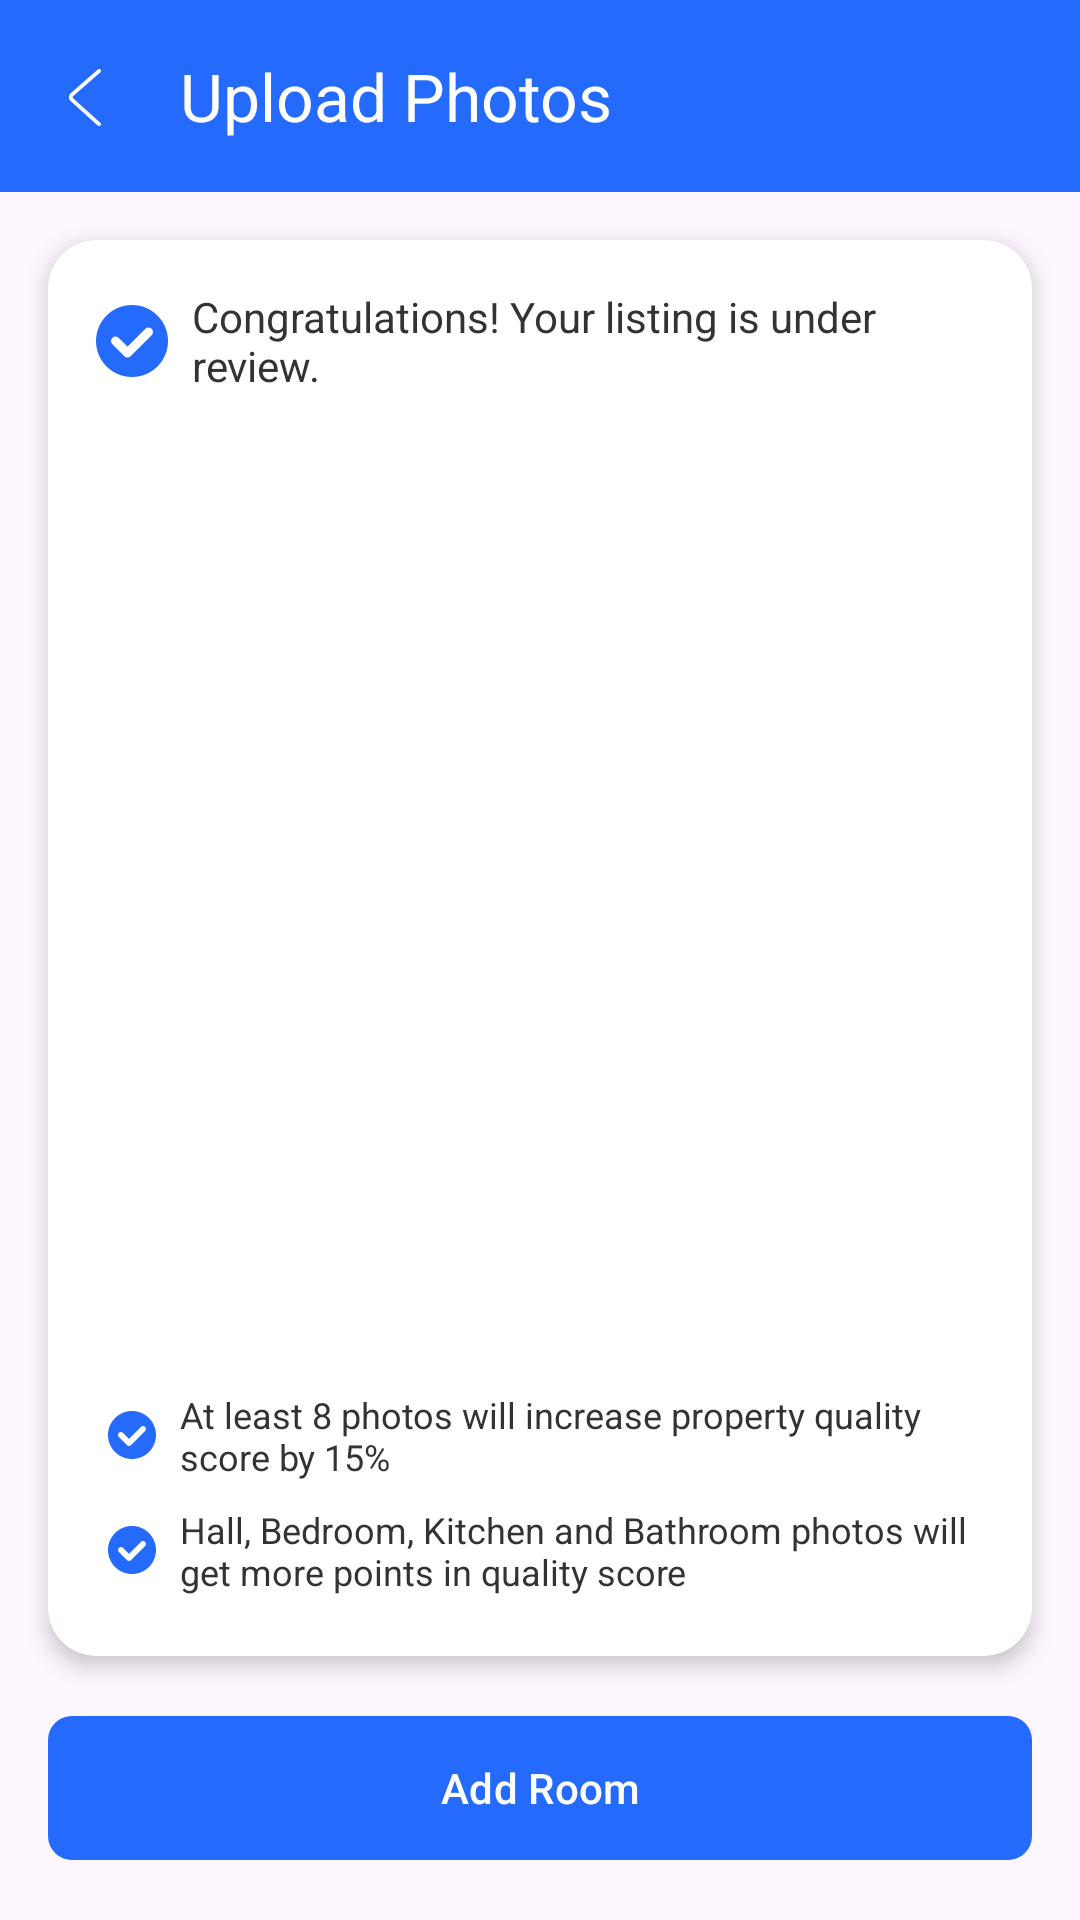

This screen was rendered from an Android layout file. Write that file and the resources it references.
<!-- AndroidManifest.xml: application theme Base.Theme.GenZHouse -->
<!-- res/layout/activity_upload_property.xml -->
<?xml version="1.0" encoding="utf-8"?>
<androidx.constraintlayout.widget.ConstraintLayout xmlns:android="http://schemas.android.com/apk/res/android"
    xmlns:app="http://schemas.android.com/apk/res-auto"
    xmlns:tools="http://schemas.android.com/tools"
    android:layout_width="match_parent"
    android:layout_height="match_parent"
    tools:context=".ui.welcome.sellrentproperty.uploadlisting.UploadPhoto">

    
    <com.google.android.material.appbar.MaterialToolbar
        android:id="@+id/toolbar"
        android:layout_width="match_parent"
        android:layout_height="?attr/actionBarSize"
        android:background="?attr/colorPrimary"
        app:navigationIcon="@drawable/arrow_back"
        app:title="Upload Photos"
        app:titleTextColor="@android:color/white"
        app:popupTheme="@style/ThemeOverlay.AppCompat.Light"
        app:layout_constraintTop_toTopOf="parent" />

    
    <androidx.cardview.widget.CardView
        android:id="@+id/mainCard"
        android:layout_width="match_parent"
        android:layout_height="0dp"
        android:layout_margin="16dp"
        app:cardCornerRadius="16dp"
        app:cardElevation="4dp"
        app:layout_constraintBottom_toTopOf="@+id/btnAddRoom"
        app:layout_constraintTop_toBottomOf="@+id/toolbar">

        <androidx.constraintlayout.widget.ConstraintLayout
            android:layout_width="match_parent"
            android:layout_height="match_parent"
            android:padding="16dp">

            
            <LinearLayout
                android:id="@+id/congratsLayout"
                android:layout_width="match_parent"
                android:layout_height="wrap_content"
                android:gravity="center_vertical"
                android:orientation="horizontal"
                app:layout_constraintTop_toTopOf="parent">

                <ImageView
                    android:layout_width="24dp"
                    android:layout_height="24dp"
                    android:src="@drawable/ic_check_circle" />

                <TextView
                    android:layout_width="wrap_content"
                    android:layout_height="wrap_content"
                    android:layout_marginStart="8dp"
                    android:text="Congratulations! Your listing is under review."
                    android:textColor="#333333" />
            </LinearLayout>

            
            <androidx.recyclerview.widget.RecyclerView
                android:id="@+id/photosGridRecyclerView"
                android:layout_width="match_parent"
                android:layout_height="0dp"
                android:layout_marginTop="16dp"
                android:background="@color/white"
                android:padding="8dp"
                app:layoutManager="androidx.recyclerview.widget.GridLayoutManager"
                app:spanCount="2"
                app:layout_constraintBottom_toTopOf="@+id/tipsLayout"
                app:layout_constraintTop_toBottomOf="@+id/congratsLayout" />

            
            <LinearLayout
                android:id="@+id/tipsLayout"
                android:layout_width="match_parent"
                android:layout_height="wrap_content"
                android:layout_marginTop="16dp"
                android:orientation="vertical"
                app:layout_constraintBottom_toBottomOf="parent">

                
                <LinearLayout
                    android:layout_width="match_parent"
                    android:layout_height="wrap_content"
                    android:gravity="center_vertical"
                    android:orientation="horizontal"
                    android:padding="4dp">

                    <ImageView
                        android:layout_width="16dp"
                        android:layout_height="16dp"
                        android:src="@drawable/ic_check_circle" />

                    <TextView
                        android:layout_width="wrap_content"
                        android:layout_height="wrap_content"
                        android:layout_marginStart="8dp"
                        android:text="At least 8 photos will increase property quality score by 15%"
                        android:textColor="#333333"
                        android:textSize="12sp" />
                </LinearLayout>

                
                <LinearLayout
                    android:layout_width="match_parent"
                    android:layout_height="wrap_content"
                    android:gravity="center_vertical"
                    android:orientation="horizontal"
                    android:padding="4dp">

                    <ImageView
                        android:layout_width="16dp"
                        android:layout_height="16dp"
                        android:src="@drawable/ic_check_circle" />

                    <TextView
                        android:layout_width="wrap_content"
                        android:layout_height="wrap_content"
                        android:layout_marginStart="8dp"
                        android:text="Hall, Bedroom, Kitchen and Bathroom photos will get more points in quality score"
                        android:textColor="#333333"
                        android:textSize="12sp" />
                </LinearLayout>
            </LinearLayout>
        </androidx.constraintlayout.widget.ConstraintLayout>
    </androidx.cardview.widget.CardView>

    
    <com.google.android.material.button.MaterialButton
        android:id="@+id/btnAddRoom"
        android:layout_width="match_parent"
        android:layout_height="56dp"
        android:layout_margin="16dp"
        android:text="Add Room"
        android:textAllCaps="false"
        android:textColor="@color/white"
        app:backgroundTint="@color/colorPrimary"
        app:cornerRadius="8dp"
        app:layout_constraintBottom_toBottomOf="parent" />

</androidx.constraintlayout.widget.ConstraintLayout>
<!-- resources referenced by this layout -->
<resources>
  <color name="colorPrimary">#246BFD</color>
  <color name="white">#FFFFFF</color>
  <!-- drawable arrow_back (drawable) -->
  <vector xmlns:android="http://schemas.android.com/apk/res/android"
      android:width="30dp"
      android:height="30dp"
      android:viewportWidth="1024"
      android:viewportHeight="1024">
    <path
        android:pathData="M669.6,849.6c8.8,8 22.4,7.2 30.4,-1.6s7.2,-22.4 -1.6,-30.4l-309.6,-280c-8,-7.2 -8,-17.6 0,-24.8l309.6,-270.4c8.8,-8 9.6,-21.6 2.4,-30.4 -8,-8.8 -21.6,-9.6 -30.4,-2.4L360.8,480.8c-27.2,24 -28,64 -0.8,88.8l309.6,280z"
        android:fillColor="#FFFFFF"/>
  </vector>
  <!-- drawable ic_check_circle (drawable) -->
  <vector xmlns:android="http://schemas.android.com/apk/res/android" android:height="20dp" android:viewportHeight="24" android:viewportWidth="24" android:width="20dp">
        
      <path android:fillColor="@color/colorPrimary" android:fillType="evenOdd" android:pathData="M12,24C18.627,24 24,18.627 24,12C24,5.373 18.627,0 12,0C5.373,0 0,5.373 0,12C0,18.627 5.373,24 12,24ZM7.561,10.939L10.5,13.879L16.439,7.939C17.025,7.354 17.975,7.354 18.561,7.939C19.146,8.525 19.146,9.475 18.561,10.061L11.561,17.061C10.975,17.646 10.025,17.646 9.439,17.061L5.439,13.061C4.854,12.475 4.854,11.525 5.439,10.939C6.025,10.354 6.975,10.354 7.561,10.939Z"/>
      
  </vector>
  <style name="Base.Theme.GenZHouse" parent="Theme.Material3.DayNight.NoActionBar">
          
          
          <item name="android:statusBarColor">@color/colorPrimary</item>
          <item name="colorPrimary">@color/colorPrimary</item>
      </style>
</resources>
